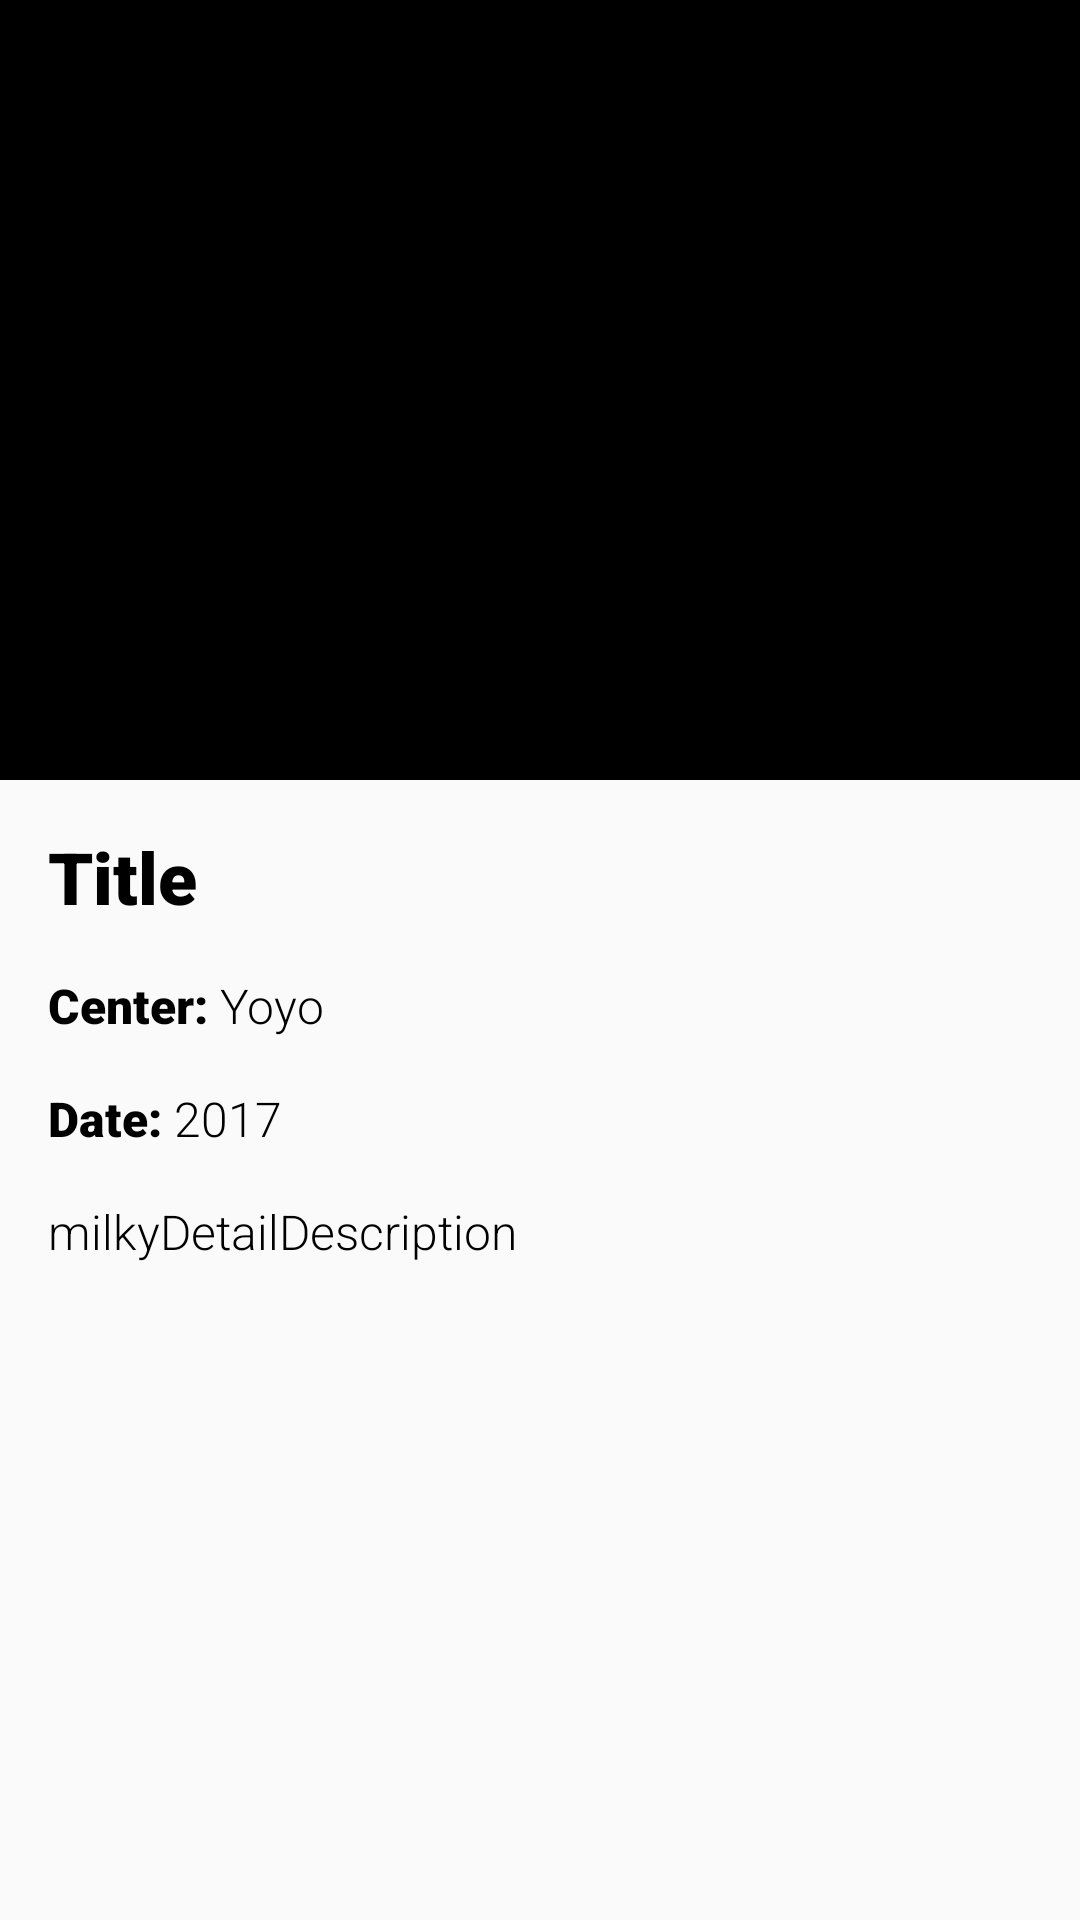

Layout XML and referenced resources for this Android screen:
<!-- AndroidManifest.xml: activity theme AppTheme.NoActionBar -->
<!-- res/layout/activity_milky_detail.xml -->
<?xml version="1.0" encoding="utf-8"?>
<androidx.coordinatorlayout.widget.CoordinatorLayout
        xmlns:android="http://schemas.android.com/apk/res/android"
        xmlns:app="http://schemas.android.com/apk/res-auto"
        xmlns:tools="http://schemas.android.com/tools"
        android:layout_width="match_parent"
        android:layout_height="match_parent"
        android:fitsSystemWindows="true"
        tools:context=".ui.detail.MilkyDetailActivity">

    <com.google.android.material.appbar.AppBarLayout
            android:id="@+id/app_bar"
            android:fitsSystemWindows="true"
            android:layout_height="wrap_content"
            android:layout_width="match_parent"
            android:theme="@style/AppTheme.AppBarOverlay">

        <com.google.android.material.appbar.CollapsingToolbarLayout
                android:id="@+id/toolbar_layout"
                android:fitsSystemWindows="true"
                android:layout_width="match_parent"
                android:layout_height="@dimen/list_image_height"
                app:toolbarId="@+id/toolbar_detail"
                app:layout_scrollFlags="scroll|exitUntilCollapsed"
                app:contentScrim="?attr/colorPrimary">

            <androidx.appcompat.widget.AppCompatImageView
                    android:id="@+id/milkyImageDetail"
                    android:layout_width="match_parent"
                    android:layout_height="@dimen/list_image_height"
                    app:layout_collapseMode="parallax"
                    android:fitsSystemWindows="true"
                    app:layout_collapseParallaxMultiplier="0.5"/>

            <androidx.appcompat.widget.Toolbar
                    android:id="@+id/toolbar_detail"
                    android:layout_height="?attr/actionBarSize"
                    android:layout_width="match_parent"
                    app:layout_collapseMode="pin"
                    app:popupTheme="@style/AppTheme.PopupOverlay"/>

        </com.google.android.material.appbar.CollapsingToolbarLayout>
    </com.google.android.material.appbar.AppBarLayout>

    <include layout="@layout/content_milky_detail"/>
</androidx.coordinatorlayout.widget.CoordinatorLayout>
<!-- res/layout/content_milky_detail.xml (included above) -->
<?xml version="1.0" encoding="utf-8"?>
<androidx.core.widget.NestedScrollView
        xmlns:android="http://schemas.android.com/apk/res/android"
        xmlns:tools="http://schemas.android.com/tools"
        xmlns:app="http://schemas.android.com/apk/res-auto"
        app:layout_behavior="@string/appbar_scrolling_view_behavior"
        tools:showIn="@layout/activity_milky_detail"
        android:layout_width="match_parent"
        android:layout_height="match_parent"
        tools:context=".ui.detail.MilkyDetailActivity"
        android:padding="16dp">

    <RelativeLayout
            android:layout_width="match_parent"
            android:layout_height="wrap_content">

        <androidx.appcompat.widget.AppCompatTextView
                android:id="@+id/milkyDetailTitle"
                android:layout_width="wrap_content"
                android:layout_height="wrap_content"
                style="@style/MilkyTextStyle.Title"
                tools:text="Title"/>

        <androidx.appcompat.widget.AppCompatTextView
                android:id="@+id/milkyDetailCenterLabel"
                android:layout_width="wrap_content"
                android:layout_height="wrap_content"
                android:layout_below="@+id/milkyDetailTitle"
                android:layout_marginTop="16dp"
                style="@style/MilkyTextStyle.Label.Black"
                android:text="@string/milky_detail_label_center"/>

        <androidx.appcompat.widget.AppCompatTextView
                android:id="@+id/milkyDetailCenter"
                android:layout_width="wrap_content"
                android:layout_height="wrap_content"
                android:layout_marginStart="4dp"
                android:layout_toEndOf="@id/milkyDetailCenterLabel"
                android:layout_alignBottom="@id/milkyDetailCenterLabel"
                style="@style/MilkyTextStyle.Normal.Black"
                tools:text="Yoyo"/>

        <androidx.appcompat.widget.AppCompatTextView
                android:id="@+id/milkyDetailDateLabel"
                android:layout_width="wrap_content"
                android:layout_height="wrap_content"
                android:layout_below="@+id/milkyDetailCenterLabel"
                style="@style/MilkyTextStyle.Label.Black"
                android:layout_marginTop="16dp"
                android:text="@string/milky_detail_label_date"/>

        <androidx.appcompat.widget.AppCompatTextView
                android:id="@+id/milkyDetailDate"
                android:layout_width="wrap_content"
                android:layout_height="wrap_content"
                android:layout_marginStart="4dp"
                android:layout_toEndOf="@id/milkyDetailDateLabel"
                android:layout_alignBottom="@id/milkyDetailDateLabel"
                style="@style/MilkyTextStyle.Normal.Black"
                tools:text="2017"/>

        <androidx.appcompat.widget.AppCompatTextView
                android:id="@+id/milkyDetailDescription"
                android:layout_width="wrap_content"
                android:layout_height="wrap_content"
                android:layout_below="@id/milkyDetailDateLabel"
                android:layout_marginTop="16dp"
                style="@style/MilkyTextStyle.Normal.Black"
                tools:text="milkyDetailDescription"/>

    </RelativeLayout>

</androidx.core.widget.NestedScrollView>
<!-- resources referenced by this layout -->
<resources>
  <dimen name="list_image_height">260dp</dimen>
  <string name="milky_detail_label_center">Center:</string>
  <string name="milky_detail_label_date">Date:</string>
  <style name="AppTheme.AppBarOverlay" parent="ThemeOverlay.AppCompat.Dark.ActionBar" />
  <style name="AppTheme.PopupOverlay" parent="ThemeOverlay.AppCompat.Light" />
  <style name="MilkyTextStyle.Label.Black">
          <item name="android:textColor">@android:color/black</item>
      </style>
  <style name="MilkyTextStyle.Normal.Black">
          <item name="android:textColor">@android:color/black</item>
      </style>
  <style name="MilkyTextStyle.Title">
          <item name="android:textSize">24sp</item>
          <item name="android:fontFamily">sans-serif-black</item>
          <item name="android:textColor">@android:color/black</item>
      </style>
  <style name="AppTheme.NoActionBar">
          <item name="windowActionBar">false</item>
          <item name="windowNoTitle">true</item>
      </style>
</resources>
